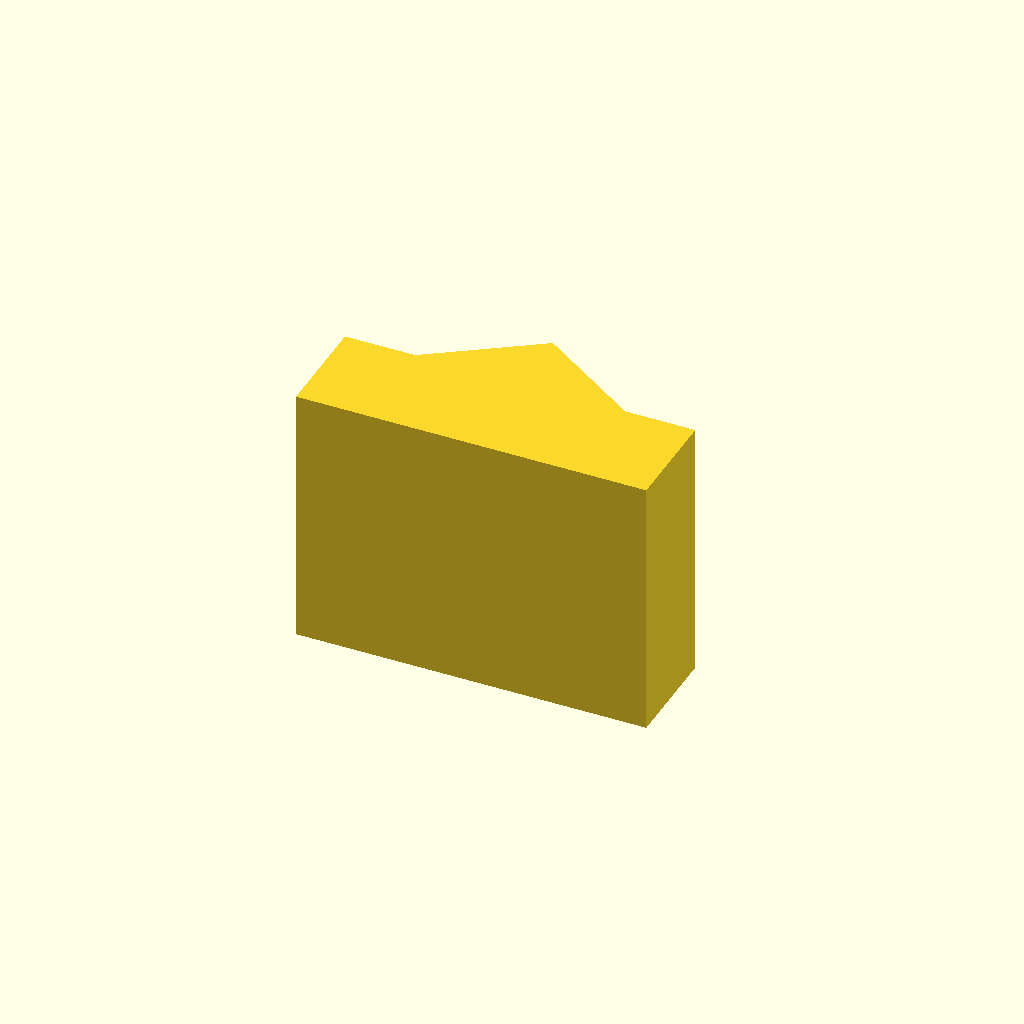
Cell 1 — every parameter at its default value.
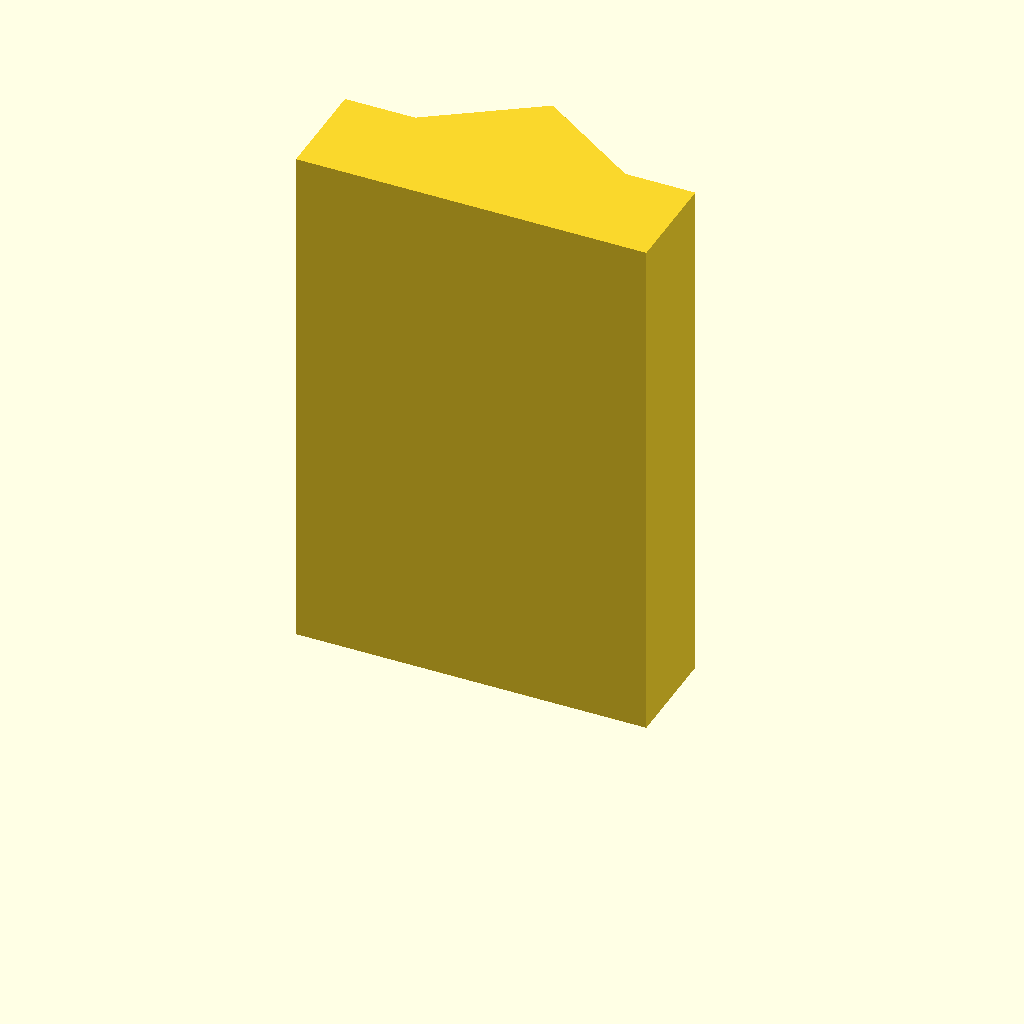
Cell 2: plate_t = 60 (everything else at default).
One fixed orthographic camera (rotation 55°, 0°, 25°; colour scheme Cornfield) for every cell.
The OpenSCAD source (optional_data/data/sketch2/vguides/part_0139.scad):
$fn = 32;

// ----------------------------------------------------------------------
// V guide rail: vrib, 40 mm wide
// ----------------------------------------------------------------------

// --- parameters (mm) ---
rail_w = 40;              // rail width, X
base_t = 12;              // base plate thickness
v_depth = 8;              // V feature depth / height
v_half_w = 12;            // half width of the V at the base face
plate_t = 30;             // rail length, Z (the extrusion height)

profile = [[0, 0], [40, 0], [40, 12], [32, 12], [20, 20], [8, 12], [0, 12]];  // primary outline, 7 points, counter clockwise

// --- the one profile operation ---
linear_extrude(height = plate_t) polygon(points = profile);
Parameter table extracted from the source (name, type, default, range or options):
rail_w: number, default 40
base_t: number, default 12
v_depth: number, default 8
v_half_w: number, default 12
plate_t: number, default 30
